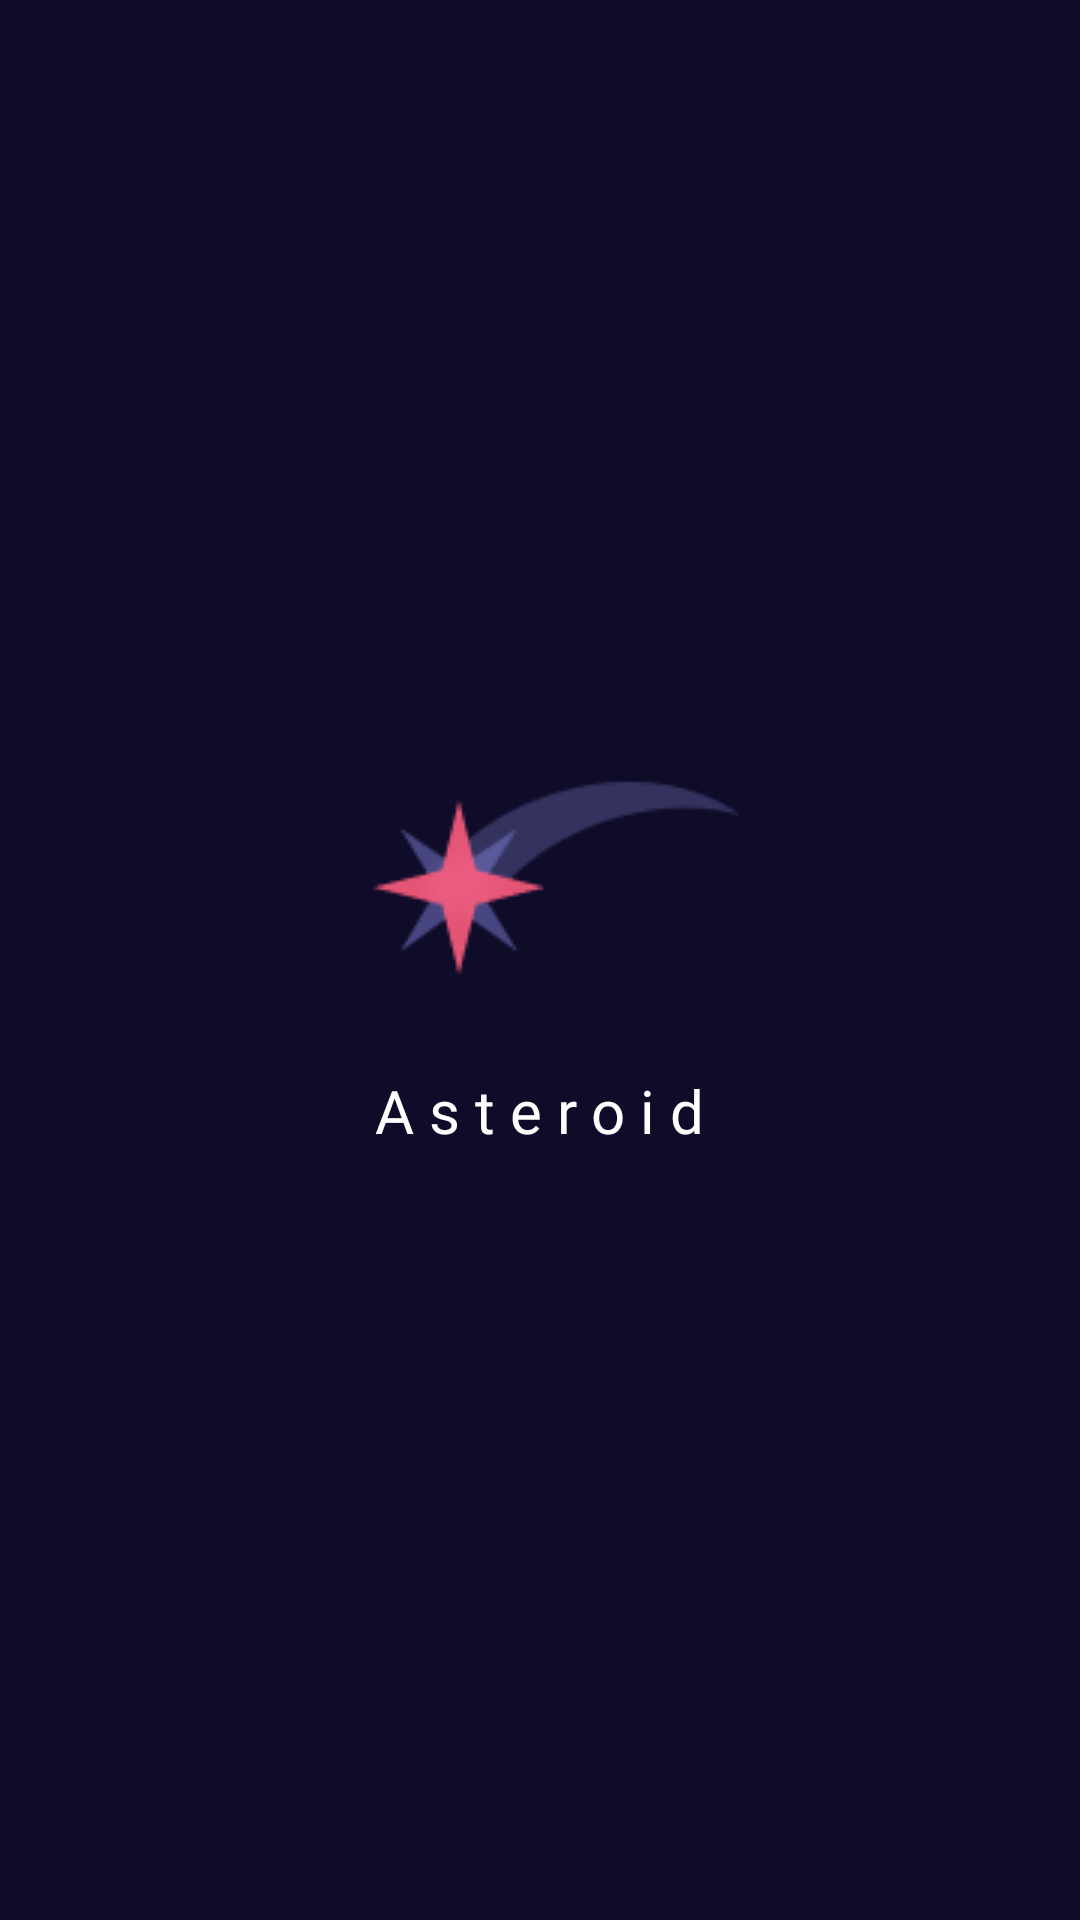

Reconstruct the res/layout file that produces this screen, plus the resources it refers to.
<!-- AndroidManifest.xml: activity theme SplashActivity -->
<!-- res/layout/activity_main.xml -->
<?xml version="1.0" encoding="utf-8"?>
<androidx.constraintlayout.widget.ConstraintLayout xmlns:android="http://schemas.android.com/apk/res/android"
    xmlns:app="http://schemas.android.com/apk/res-auto"
    xmlns:tools="http://schemas.android.com/tools"
    android:background="@color/background_color"
    android:layout_width="match_parent"
    android:layout_height="match_parent"
    tools:context=".MainActivity">

    <LinearLayout
        android:layout_width="match_parent"
        android:layout_height="wrap_content"
        android:orientation="vertical"
        app:layout_constraintBottom_toBottomOf="parent"
        app:layout_constraintEnd_toEndOf="parent"
        app:layout_constraintHorizontal_bias="0.0"
        app:layout_constraintStart_toStartOf="parent"
        app:layout_constraintTop_toTopOf="parent">

        <ImageView
            android:layout_width="wrap_content"
            android:layout_height="wrap_content"
            android:layout_gravity="center"
            android:foregroundGravity="center"
            android:src="@drawable/app_icon" />

        <TextView
            android:layout_width="wrap_content"
            android:layout_height="wrap_content"
            android:layout_gravity="center"
            android:layout_marginTop="20dp"
            android:fontFamily="@font/gugi_regular"
            android:letterSpacing="0.25"
            android:text="Asteroid"
            android:textColor="@color/white"
            android:textIsSelectable="false"
            android:textSize="20sp" />


    </LinearLayout>


</androidx.constraintlayout.widget.ConstraintLayout>
<!-- resources referenced by this layout -->
<resources>
  <color name="background_color">#0F0C29</color>
  <color name="white">#FFFFFFFF</color>
  <!-- drawable app_icon: png bitmap (drawable-v24, 3937 bytes) -->
  <style name="SplashActivity" parent="Theme.MaterialComponents.Light.NoActionBar">
          <item name="android:windowBackground">@drawable/splash_drawable</item>
      </style>
  <!-- drawable splash_drawable (drawable) -->
  <?xml version="1.0" encoding="utf-8"?>
  <layer-list xmlns:android="http://schemas.android.com/apk/res/android">
      <item android:drawable="@color/background_color"/>
      <item>
          <bitmap
              android:gravity="center"
              android:src="@drawable/app_icon"/>
      </item>
      <item android:top="150dp">
          <bitmap
              android:gravity="center"
              android:src="@drawable/splash_app_name"/>
      </item>
  </layer-list>
  <!-- drawable splash_app_name: png bitmap (drawable-v24, 866 bytes) -->
</resources>
